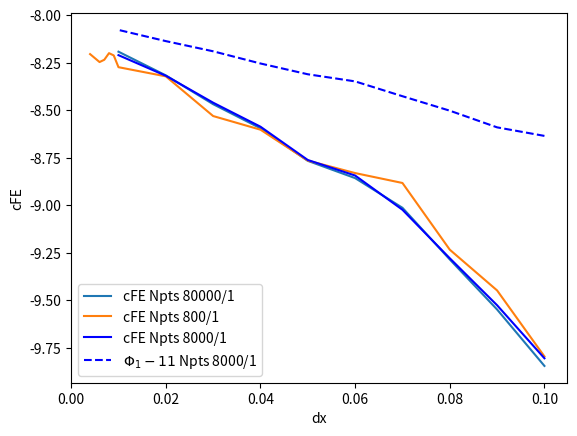

Recreate this plot in Python.
from __future__ import division

import matplotlib.pyplot as plt
import numpy as np

dx = np.array([0.1,
               0.09,
               0.08,
               0.07,
               0.06,
               0.05,
               0.04,
               0.03,
               0.02,
               0.01,
])
cFE = [-9.84589,
       -9.54911,
       -9.2856,
       -9.01379,
       -8.85758,
       -8.76671,
       -8.59538,
       -8.46857,
       -8.31692,
       -8.19236,
]
plt.plot(dx, cFE, label='cFE Npts 80000/1')

dx = np.array([0.1,
               0.09,
               0.08,
               0.07,
               0.06,
               0.05,
               0.04,
               0.03,
               0.02,
               0.01,
               0.009,
               0.008,
               0.007,
               0.006,
               0.004,
])
cFE = [-9.79607,
       -9.44868,
       -9.23424,
       -8.88321,
       -8.83107,
       -8.76543,
       -8.60277,
       -8.53097,
       -8.32209,
       -8.27388,
       -8.21205,
       -8.20005,
       -8.23487,
       -8.24689,
       -8.20508,
]
plt.plot(dx, cFE, label='cFE Npts 800/1')

dx = np.array([0.1,
               0.09,
               0.08,
               0.07,
               0.06,
               0.05,
               0.04,
               0.03,
               0.02,
               0.01,
])
cFE = [-9.80567,
       -9.52667,
       -9.27939,
       -9.02407,
       -8.84397,
       -8.76228,
       -8.58706,
       -8.46069,
       -8.31906,
       -8.21056,
]
plt.plot(dx, cFE, 'b-', label='cFE Npts 8000/1')
phi1 = np.array([2.36452,
                 2.4095,
                 2.49722,
                 2.57336,
                 2.65138,
                 2.68887,
                 2.74561,
                 2.80977,
                 2.86332,
                 2.92222,
])
plt.plot(dx, phi1- 11, 'b--', label=r'$\Phi_1-11$ Npts 8000/1')

plt.xlim(0)
plt.xlabel('dx')
plt.ylabel('cFE')


plt.legend(loc='best')


plt.show()
